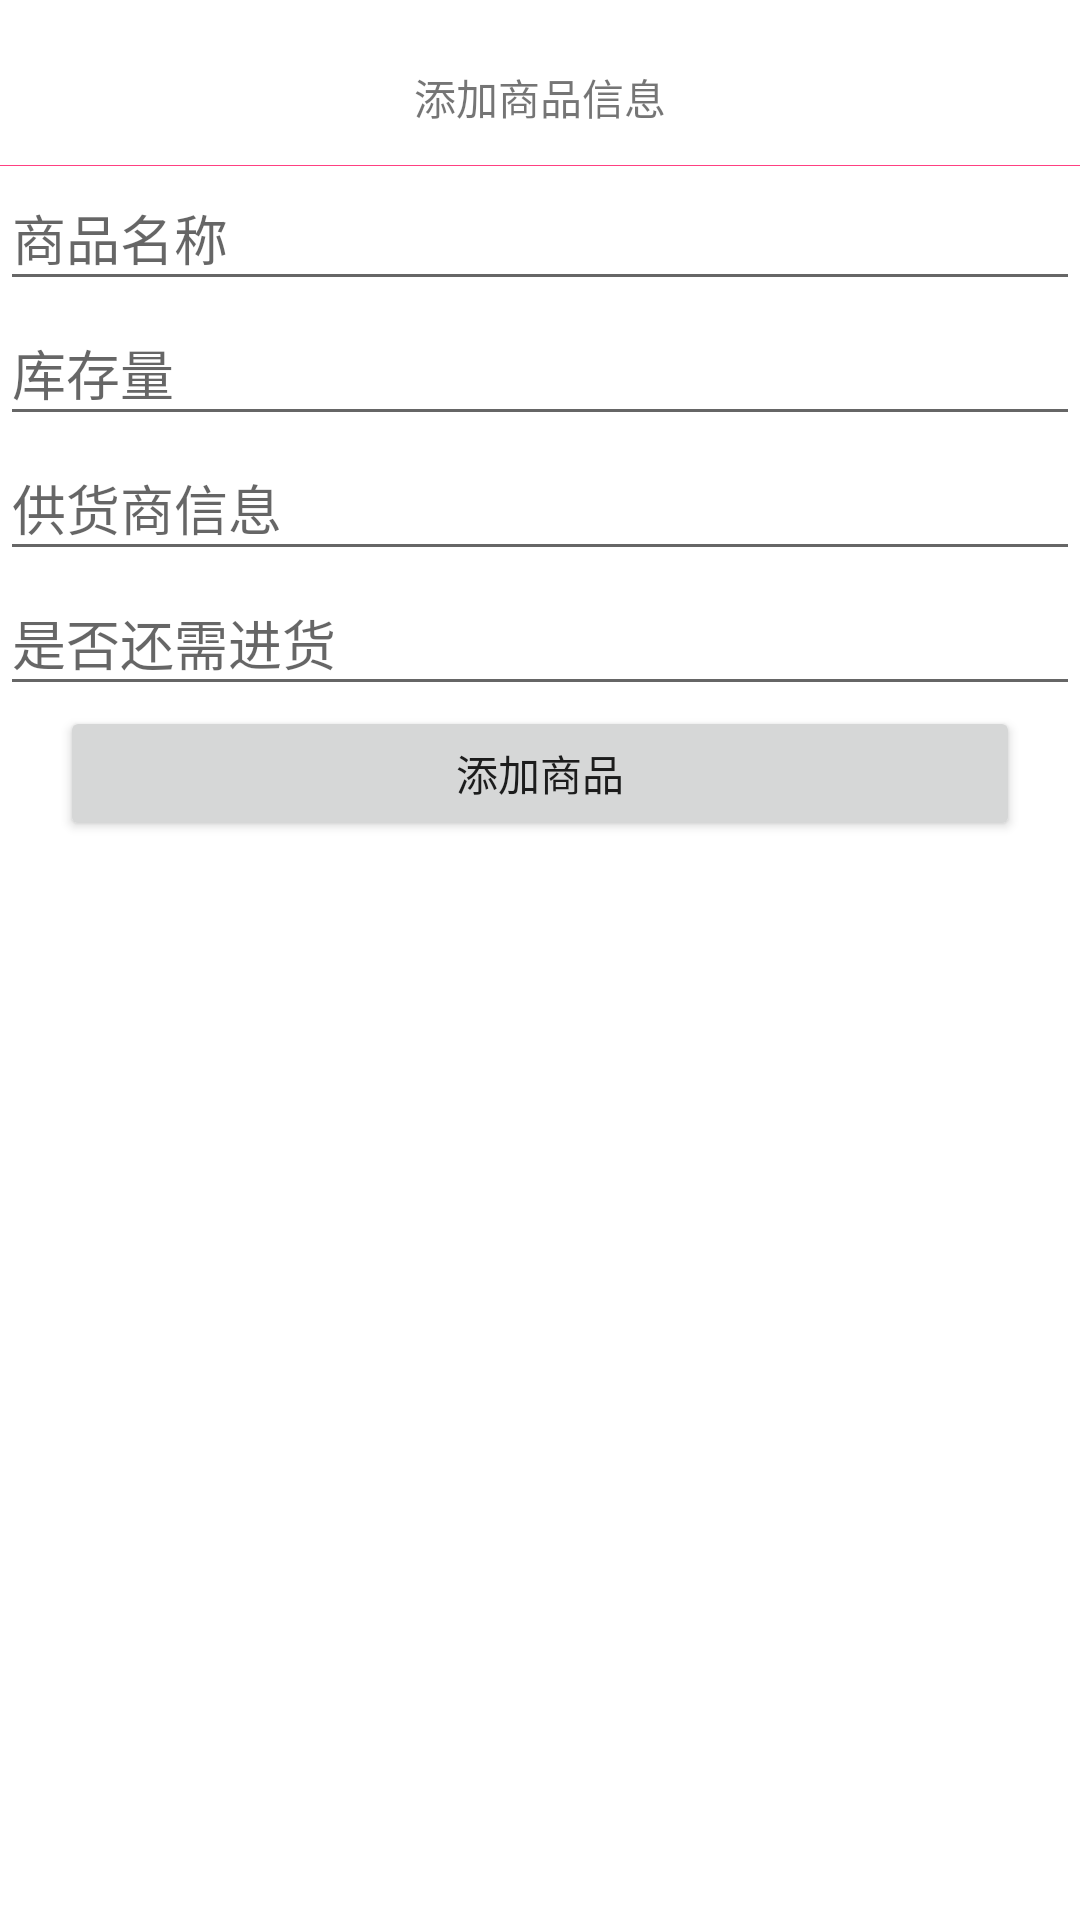

Reconstruct the res/layout file that produces this screen, plus the resources it refers to.
<!-- AndroidManifest.xml: application theme AppTheme -->
<!-- res/layout/stock_fragment.xml -->
<?xml version="1.0" encoding="utf-8"?>
<ScrollView xmlns:android="http://schemas.android.com/apk/res/android"
            android:layout_width="match_parent"
            android:layout_height="match_parent"
            android:background="@color/colorWhite"
            android:orientation="vertical">


    <LinearLayout
        android:layout_width="match_parent"
        android:layout_height="wrap_content"
        android:layout_marginTop="10dp"
        android:background="@drawable/shape_rectangle_btn"
        android:orientation="vertical">

        <TextView
            android:layout_width="match_parent"
            android:layout_height="45dp"
            android:gravity="center"
            android:text="添加商品信息"/>

        <View
            android:layout_width="match_parent"
            android:layout_height="1px"
            android:background="@color/colorAccent"
        />

        <EditText
            android:id="@+id/et_stock"
            android:layout_width="match_parent"
            android:layout_height="45dp"
            android:gravity="center_vertical"
            android:hint="商品名称"/>

        <EditText
            android:id="@+id/et_num"
            android:layout_width="match_parent"
            android:layout_height="45dp"
            android:gravity="center_vertical"
            android:hint="库存量"/>

        <EditText
            android:id="@+id/et_supply"
            android:layout_width="match_parent"
            android:layout_height="45dp"
            android:gravity="center_vertical"
            android:hint="供货商信息"/>

        <EditText
            android:id="@+id/et_isAdd"
            android:layout_width="match_parent"
            android:layout_height="45dp"
            android:gravity="center_vertical"
            android:hint="是否还需进货"/>

        <Button
            android:id="@+id/btn_addstock"
            android:layout_width="match_parent"
            android:layout_height="45dp"
            android:layout_marginLeft="20dp"
            android:layout_marginRight="20dp"
            android:text="添加商品"/>

    </LinearLayout>
</ScrollView>
<!-- resources referenced by this layout -->
<resources>
  <color name="colorAccent">#FF4081</color>
  <color name="colorWhite">#FFFFFF</color>
  <style name="AppTheme" parent="Theme.AppCompat.Light.DarkActionBar">
          
          <item name="colorPrimary">@color/colorPrimary</item>
          <item name="colorPrimaryDark">@color/colorPrimaryDark</item>
          <item name="colorAccent">@color/colorAccent</item>
      </style>
  <color name="colorPrimary">#3F51B5</color>
  <color name="colorPrimaryDark">#303F9F</color>
</resources>
